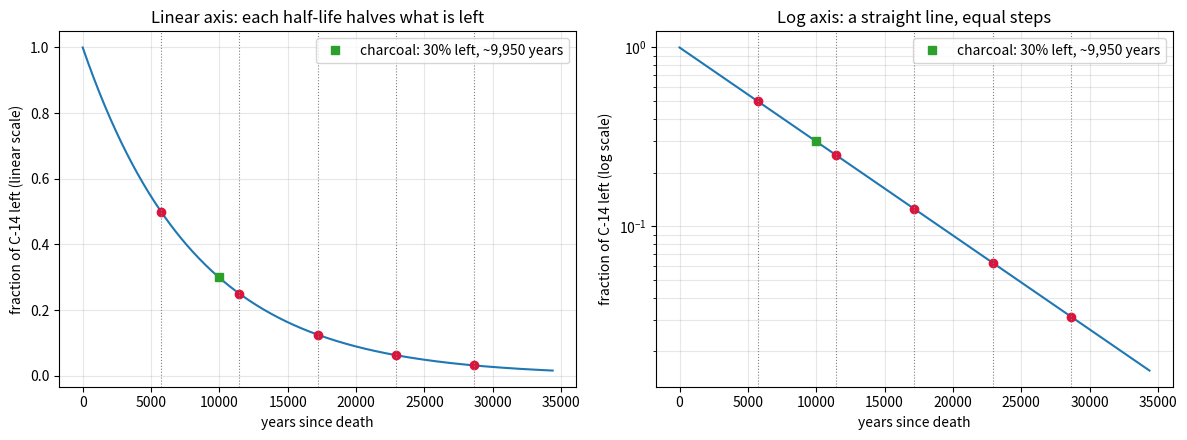
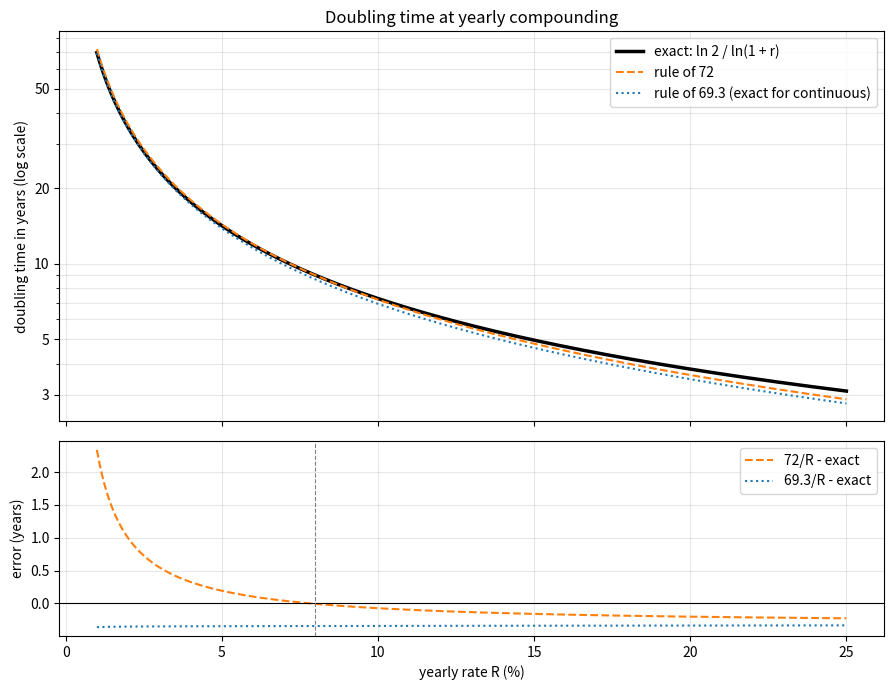
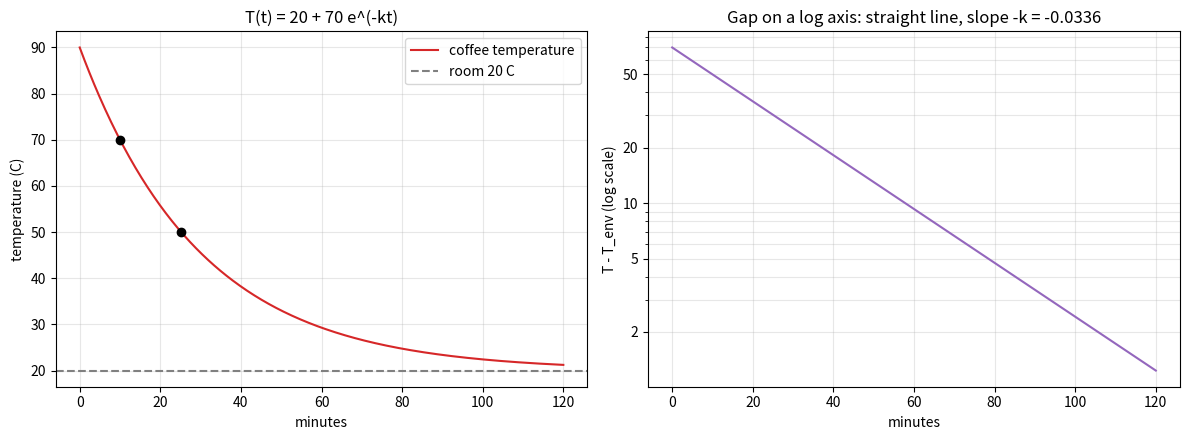
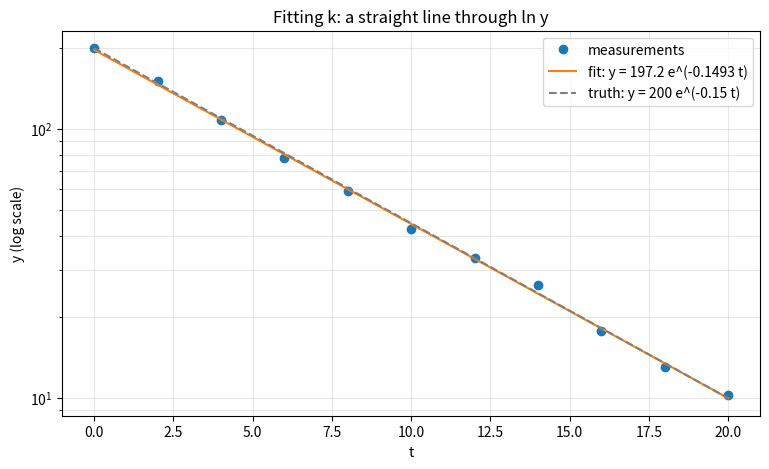

Reproduce these figures in Python, in order.
import math

HALF_LIFE_C14 = 5730.0   # years (approximate)


def radiocarbon_age(fraction_remaining, half_life=HALF_LIFE_C14):
    if not 0 < fraction_remaining <= 1:
        raise ValueError("fraction must be in (0, 1]")
    return half_life * math.log2(1 / fraction_remaining)


for fraction in [1.0, 0.9, 0.5, 0.30, 0.25, 0.10, 0.01, 0.002]:
    print(f"fraction left {fraction:6.3f}  ->  age {radiocarbon_age(fraction):9,.0f} years")

print("\nrate constant k =", -math.log(2) / HALF_LIFE_C14, "per year")

import sympy as sp

t, k = sp.symbols("t k", real=True)
temperature_env, T0 = sp.symbols("T_env T_0", real=True)
y = sp.Function("y")
T = sp.Function("T")

growth_solution = sp.dsolve(sp.Eq(y(t).diff(t), k * y(t)), y(t))
print("dy/dt = k y          ->", growth_solution)

cooling_solution = sp.dsolve(sp.Eq(T(t).diff(t), -k * (T(t) - temperature_env)), T(t), ics={T(0): T0})
print("dT/dt = -k(T - T_env) ->", sp.simplify(cooling_solution))

half_life = sp.solve(sp.Eq(sp.exp(-k * t), sp.Rational(1, 2)), t)
print("half-life for decay rate k:", half_life)

import math

print(f"{'rate %':>6} {'exact':>8} {'72/R':>8} {'69.3/R':>8} {'69.3/R+0.35':>12} {'continuous ln2/r':>17}")
for rate_percent in [1, 2, 4, 6, 8, 10, 12, 15, 20]:
    r = rate_percent / 100
    exact_yearly = math.log(2) / math.log(1 + r)
    print(f"{rate_percent:>6} {exact_yearly:>8.3f} {72 / rate_percent:>8.3f} {69.3 / rate_percent:>8.3f} "
          f"{69.3 / rate_percent + 0.35:>12.3f} {math.log(2) / r:>17.3f}")

import math

room = 20.0
start = 90.0
after_10_min = 70.0

k = math.log((start - room) / (after_10_min - room)) / 10
print(f"k = {k:.5f} per minute,  gap half-life = {math.log(2) / k:.2f} min")


def coffee_temperature(minutes):
    return room + (start - room) * math.exp(-k * minutes)


def minutes_until(target):
    return math.log((start - room) / (target - room)) / k


for minutes in [0, 10, 20, 30, 60]:
    print(f"t = {minutes:>2} min: {coffee_temperature(minutes):6.2f} C")
print(f"reaches 50 C after {minutes_until(50):.2f} min,  reaches 25 C after {minutes_until(25):.1f} min")

import math

import numpy as np

rng = np.random.default_rng(seed=7)
true_k = -0.15
true_y0 = 200.0
times = np.arange(0, 21, 2.0)
measurements = true_y0 * np.exp(true_k * times) * np.exp(rng.normal(0, 0.05, size=times.size))

slope, intercept = np.polyfit(times, np.log(measurements), 1)
print("measurements:", np.round(measurements, 2))
print(f"fitted k  = {slope:.4f}   (true {true_k})")
print(f"fitted y0 = {math.exp(intercept):.2f}  (true {true_y0})")
print(f"fitted half-life = {math.log(2) / -slope:.3f}   (true {math.log(2) / -true_k:.3f})")

import math

import matplotlib.pyplot as plt
import numpy as np

half_life = 5730
years = np.linspace(0, 6 * half_life, 600)
fraction = 0.5 ** (years / half_life)

fig, (ax_lin, ax_log) = plt.subplots(1, 2, figsize=(12, 4.5))
for ax in (ax_lin, ax_log):
    ax.plot(years, fraction, color="tab:blue")
    for n in range(1, 6):
        ax.plot(n * half_life, 0.5**n, "o", color="crimson")
        ax.axvline(n * half_life, color="gray", linestyle=":", linewidth=0.8)
    ax.plot(9953, 0.30, "s", color="tab:green", label="charcoal: 30% left, ~9,950 years")
    ax.set_xlabel("years since death")
    ax.legend(loc="upper right")

ax_lin.set_ylabel("fraction of C-14 left (linear scale)")
ax_lin.grid(True, alpha=0.3)
ax_lin.set_title("Linear axis: each half-life halves what is left")
ax_log.set_yscale("log")
ax_log.set_ylabel("fraction of C-14 left (log scale)")
ax_log.grid(True, which="both", alpha=0.3)
ax_log.set_title("Log axis: a straight line, equal steps")
plt.tight_layout()
plt.show()

import matplotlib.pyplot as plt
import numpy as np

rate_percent = np.linspace(1, 25, 300)
exact = np.log(2) / np.log(1 + rate_percent / 100)
rule_72 = 72 / rate_percent
rule_693 = 69.3 / rate_percent

fig, (ax_top, ax_bottom) = plt.subplots(2, 1, figsize=(9, 7), sharex=True, gridspec_kw={"height_ratios": [2, 1]})
ax_top.plot(rate_percent, exact, color="black", linewidth=2.5, label="exact: ln 2 / ln(1 + r)")
ax_top.plot(rate_percent, rule_72, "--", color="tab:orange", label="rule of 72")
ax_top.plot(rate_percent, rule_693, ":", color="tab:blue", label="rule of 69.3 (exact for continuous)")
ax_top.set_yscale("log")
ax_top.set_yticks([3, 5, 10, 20, 50])
ax_top.set_yticklabels(["3", "5", "10", "20", "50"])
ax_top.set_ylabel("doubling time in years (log scale)")
ax_top.grid(True, which="both", alpha=0.3)
ax_top.legend(loc="upper right")
ax_top.set_title("Doubling time at yearly compounding")

ax_bottom.plot(rate_percent, rule_72 - exact, "--", color="tab:orange", label="72/R - exact")
ax_bottom.plot(rate_percent, rule_693 - exact, ":", color="tab:blue", label="69.3/R - exact")
ax_bottom.axhline(0, color="black", linewidth=0.8)
ax_bottom.axvline(8, color="gray", linestyle="--", linewidth=0.8)
ax_bottom.set_xlabel("yearly rate R (%)")
ax_bottom.set_ylabel("error (years)")
ax_bottom.grid(True, alpha=0.3)
ax_bottom.legend(loc="upper right")
plt.tight_layout()
plt.show()

import math

import matplotlib.pyplot as plt
import numpy as np

room, start = 20.0, 90.0
k = math.log(70 / 50) / 10
minutes = np.linspace(0, 120, 400)
temperature = room + (start - room) * np.exp(-k * minutes)

fig, (ax_temp, ax_gap) = plt.subplots(1, 2, figsize=(12, 4.5))
ax_temp.plot(minutes, temperature, color="tab:red", label="coffee temperature")
ax_temp.axhline(room, color="gray", linestyle="--", label="room 20 C")
ax_temp.plot([10, 25.18], [70, 50], "o", color="black")
ax_temp.set_xlabel("minutes")
ax_temp.set_ylabel("temperature (C)")
ax_temp.grid(True, alpha=0.3)
ax_temp.legend(loc="upper right")
ax_temp.set_title("T(t) = 20 + 70 e^(-kt)")

ax_gap.plot(minutes, temperature - room, color="tab:purple")
ax_gap.set_yscale("log")
ax_gap.set_yticks([2, 5, 10, 20, 50])
ax_gap.set_yticklabels(["2", "5", "10", "20", "50"])
ax_gap.set_xlabel("minutes")
ax_gap.set_ylabel("T - T_env (log scale)")
ax_gap.grid(True, which="both", alpha=0.3)
ax_gap.set_title(f"Gap on a log axis: straight line, slope -k = {-k:.4f}")
plt.tight_layout()
plt.show()

import matplotlib.pyplot as plt
import numpy as np

rng = np.random.default_rng(seed=7)
times = np.arange(0, 21, 2.0)
measurements = 200.0 * np.exp(-0.15 * times) * np.exp(rng.normal(0, 0.05, size=times.size))
slope, intercept = np.polyfit(times, np.log(measurements), 1)
fine_times = np.linspace(0, 20, 200)

fig, ax = plt.subplots(figsize=(9, 5))
ax.plot(times, measurements, "o", color="tab:blue", label="measurements")
ax.plot(fine_times, np.exp(intercept + slope * fine_times), color="tab:orange",
        label=f"fit: y = {np.exp(intercept):.1f} e^({slope:.4f} t)")
ax.plot(fine_times, 200 * np.exp(-0.15 * fine_times), "--", color="gray", label="truth: y = 200 e^(-0.15 t)")
ax.set_yscale("log")
ax.set_xlabel("t")
ax.set_ylabel("y (log scale)")
ax.grid(True, which="both", alpha=0.3)
ax.legend(loc="upper right")
ax.set_title("Fitting k: a straight line through ln y")
plt.show()

import math

import numpy as np

print("Ex 1: k =", round(math.log(2) / 20, 5), " cells:", 100 * 2 ** (180 / 20))
print("Ex 2:", round(0.5 ** (30 / 8), 4))
print("Ex 3:", round(math.log(2) / 0.05, 3))
print("Ex 4:", round(math.log(2) / math.log(1.06), 3), round(math.log(8) / math.log(1.06), 3))
print("Ex 5:", round(5730 * math.log2(1 / 0.6), 1), " (1/sqrt 2 =", round(1 / math.sqrt(2), 4), ")")

k_cake = math.log(158 / 128) / 5
print("Ex 6: k =", round(k_cake, 5), " t =", round(math.log(158 / 18) / k_cake, 2))

print("Ex 7: crossover R =", round(2.7 / 0.35, 2), "  check at R=8:", round(69.3 / 8 + 0.35, 3), "vs", round(math.log(2) / math.log(1.08), 3))

times = np.array([0, 2, 4, 6, 8.0])
values = np.array([100, 78.7, 61.8, 48.6, 38.3])
slope, intercept = np.polyfit(times, np.log(values), 1)
print("Ex 8: ln y =", np.round(np.log(values), 4), " k =", round(slope, 4), " half-life =", round(math.log(2) / -slope, 3))

print("Ex 9: 1/ln 2 =", round(1 / math.log(2), 4), " tau(C14) =", round(5730 / math.log(2), 0), " e^-1 =", round(math.exp(-1), 4))
